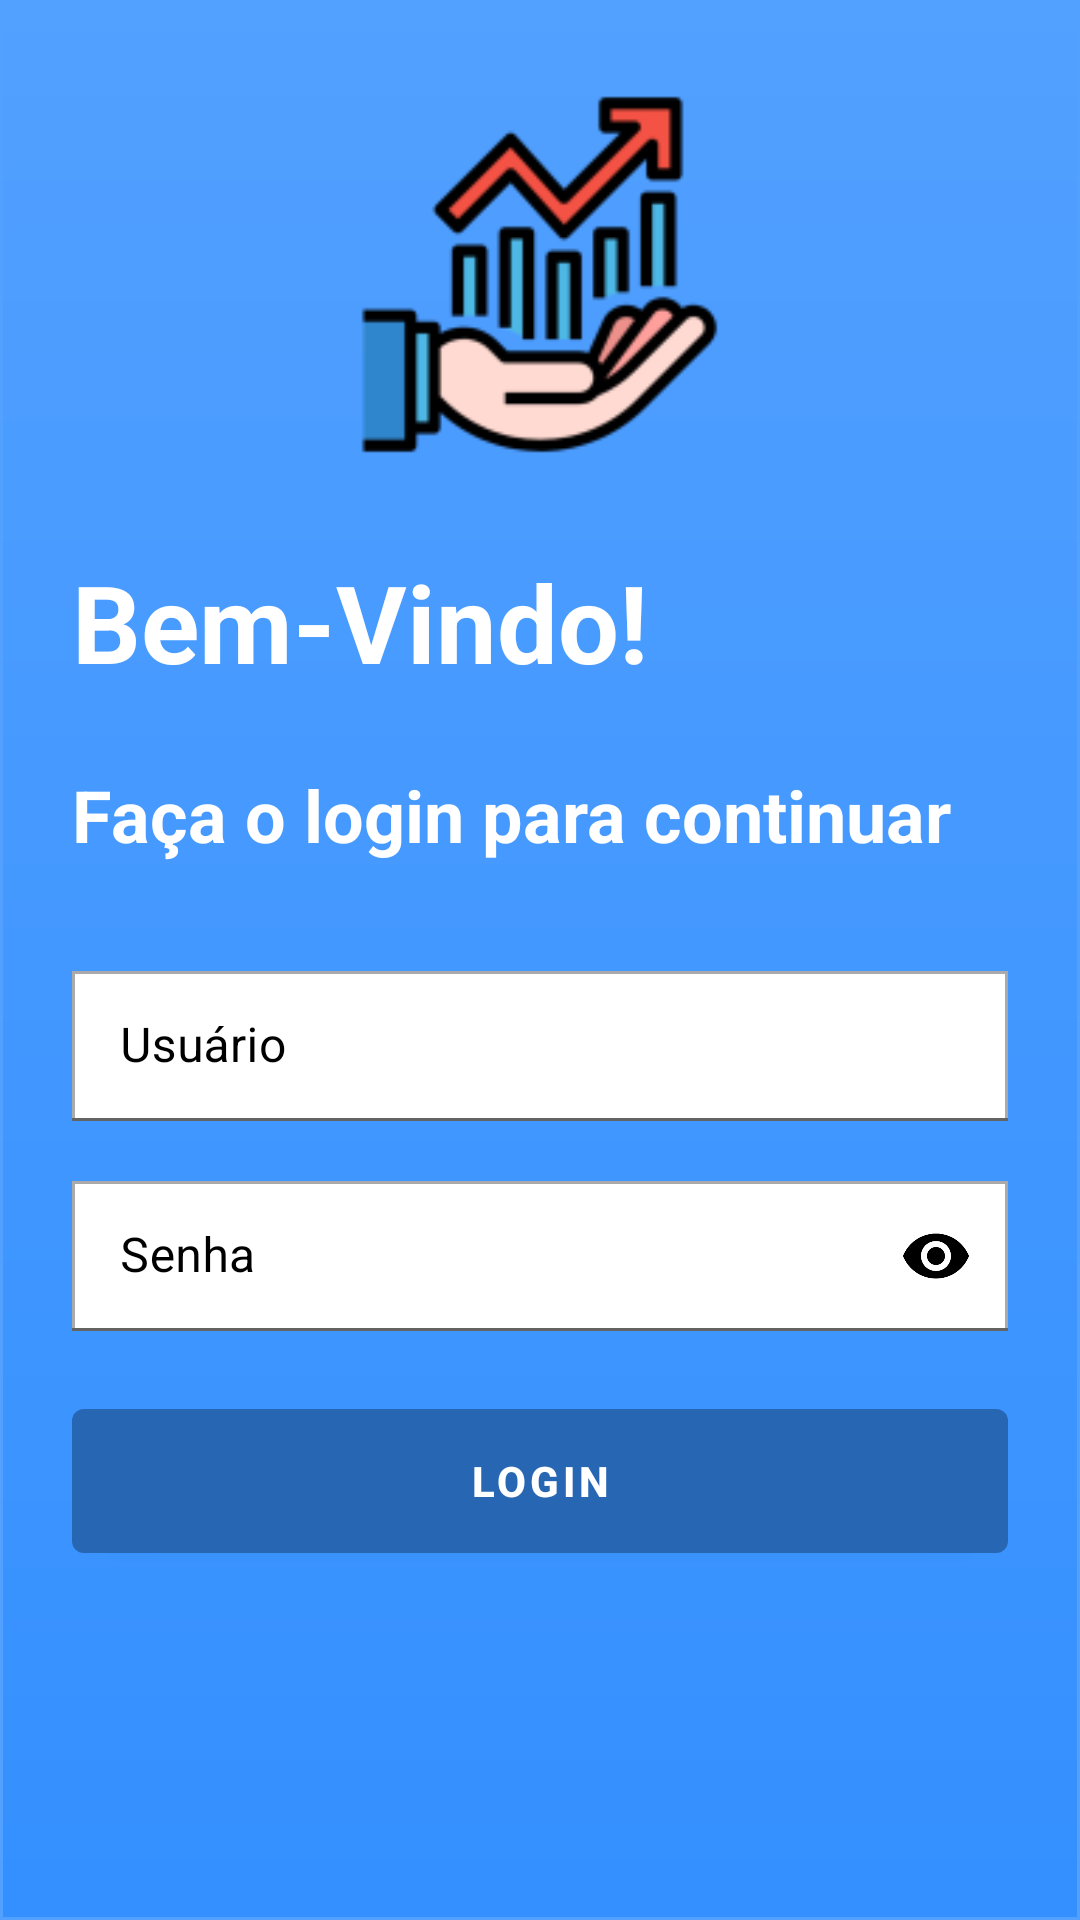

Produce the Android XML layout that renders to this screen, including the resource entries it uses.
<!-- AndroidManifest.xml: application theme Theme.MyStock -->
<!-- res/layout/activity_login.xml -->
<?xml version="1.0" encoding="utf-8"?>
<androidx.constraintlayout.widget.ConstraintLayout xmlns:android="http://schemas.android.com/apk/res/android"
    xmlns:app="http://schemas.android.com/apk/res-auto"
    xmlns:tools="http://schemas.android.com/tools"
    android:layout_width="match_parent"
    android:layout_height="match_parent"
    tools:context=".LoginActivity">

    <LinearLayout
        android:layout_width="match_parent"
        android:layout_height="match_parent"
        android:background="@drawable/gradient"
        android:orientation="vertical"
        android:padding="24dp"
        tools:layout_editor_absoluteX="0dp"
        tools:layout_editor_absoluteY="0dp">

        <ImageView
            android:layout_width="135dp"
            android:layout_height="135dp"
            android:layout_gravity="center_horizontal"
            android:src="@mipmap/ic_mystock_bg" />

        <TextView
            android:layout_width="wrap_content"
            android:layout_height="wrap_content"
            android:text="@string/bem_vindo"
            android:textColor="@color/white"
            android:textSize="36sp"
            android:textStyle="bold"
            android:paddingTop="24dp" />

        <TextView
            android:layout_width="wrap_content"
            android:layout_height="wrap_content"
            android:text="@string/login_text"
            android:textColor="@color/white"
            android:textSize="24sp"
            android:textStyle="bold"
            android:paddingTop="24dp" />


        <com.google.android.material.textfield.TextInputLayout
            android:layout_width="match_parent"
            android:layout_height="50dp"
            android:textColorHint="@color/black"
            android:hint="@string/usuario"
            android:layout_marginTop="36dp"
            app:hintEnabled="true"
            app:boxStrokeColor="@color/blue_bg_darker"
            app:hintTextColor="@color/black"
            app:startIconDrawable="@drawable/baseline_account_circle_24"
            app:startIconTint="@color/black">

            <com.google.android.material.textfield.TextInputEditText
                android:layout_width="match_parent"
                android:layout_height="wrap_content"
                android:background="@drawable/bg_input"
                android:textColorHint="@color/black"
                android:inputType="textEmailAddress"/>

        </com.google.android.material.textfield.TextInputLayout>

        <com.google.android.material.textfield.TextInputLayout
            android:layout_width="match_parent"
            android:layout_height="50dp"
            android:textColorHint="@color/black"
            android:hint="@string/senha"
            android:layout_marginTop="20dp"
            app:hintEnabled="true"
            app:boxStrokeColor="@color/blue_bg_darker"
            app:hintTextColor="@color/black"
            app:startIconDrawable="@drawable/outline_lock_24"
            app:startIconTint="@color/black"
            app:endIconMode="password_toggle"
            app:endIconTint="@color/black">

            <com.google.android.material.textfield.TextInputEditText
                android:layout_width="match_parent"
                android:layout_height="wrap_content"
                android:background="@drawable/bg_input"
                android:inputType="textPassword" />

        </com.google.android.material.textfield.TextInputLayout>

        <com.google.android.material.button.MaterialButton
            android:id="@+id/goToMain"
            android:layout_width="match_parent"
            android:layout_height="60dp"
            android:layout_marginTop="20dp"
            android:text="@string/login"
            android:textStyle="bold"
            app:backgroundTint="@color/blue_button"
            >

        </com.google.android.material.button.MaterialButton>



    </LinearLayout>
</androidx.constraintlayout.widget.ConstraintLayout>
<!-- resources referenced by this layout -->
<resources>
  <color name="black">#FF000000</color>
  <color name="blue_bg_darker">#3490FF</color>
  <color name="blue_button">#2766B3</color>
  <color name="white">#FFFFFFFF</color>
  <!-- drawable bg_input (drawable) -->
  <?xml version="1.0" encoding="utf-8"?>
  <shape android:shape="rectangle"  xmlns:android="http://schemas.android.com/apk/res/android">
      <solid android:color="@color/white" />
      <stroke
          android:color="@android:color/darker_gray"
          android:width="1dp"/>
  </shape>
  <!-- drawable gradient (drawable) -->
  <?xml version="1.0" encoding="utf-8"?>
  <shape xmlns:android="http://schemas.android.com/apk/res/android">
      <gradient android:angle="270" android:endColor="#3490FF" android:startColor="#52A0FF" />
      <stroke android:width="1dp" android:color="#52A0FF" />
  </shape>
  <!-- mipmap ic_mystock_bg: png bitmap (mipmap-hdpi, 3420 bytes) -->
  <string name="bem_vindo">Bem-Vindo!</string>
  <string name="login">Login</string>
  <string name="login_text">Faça o login para continuar</string>
  <string name="senha">Senha</string>
  <string name="usuario">Usuário</string>
  <style name="Theme.MyStock" parent="Theme.MaterialComponents.DayNight.NoActionBar">
          
          <item name="colorPrimary">@color/blue_bg</item>
          <item name="colorPrimaryVariant">@color/purple_700</item>
          <item name="colorOnPrimary">@color/white</item>
          
          <item name="colorSecondary">@color/teal_200</item>
          <item name="colorSecondaryVariant">@color/teal_700</item>
          <item name="colorOnSecondary">@color/black</item>
          
          <item name="android:statusBarColor">@color/blue_bg</item>
          <item name="android:windowBackground">@drawable/gradient</item>
          
          <item name="windowActionBar">false</item>
          <item name="windowNoTitle">true</item>
      </style>
  <color name="blue_bg">#52A0FF</color>
  <color name="purple_700">#FF3700B3</color>
  <color name="teal_200">#FF03DAC5</color>
  <color name="teal_700">#FF018786</color>
</resources>
